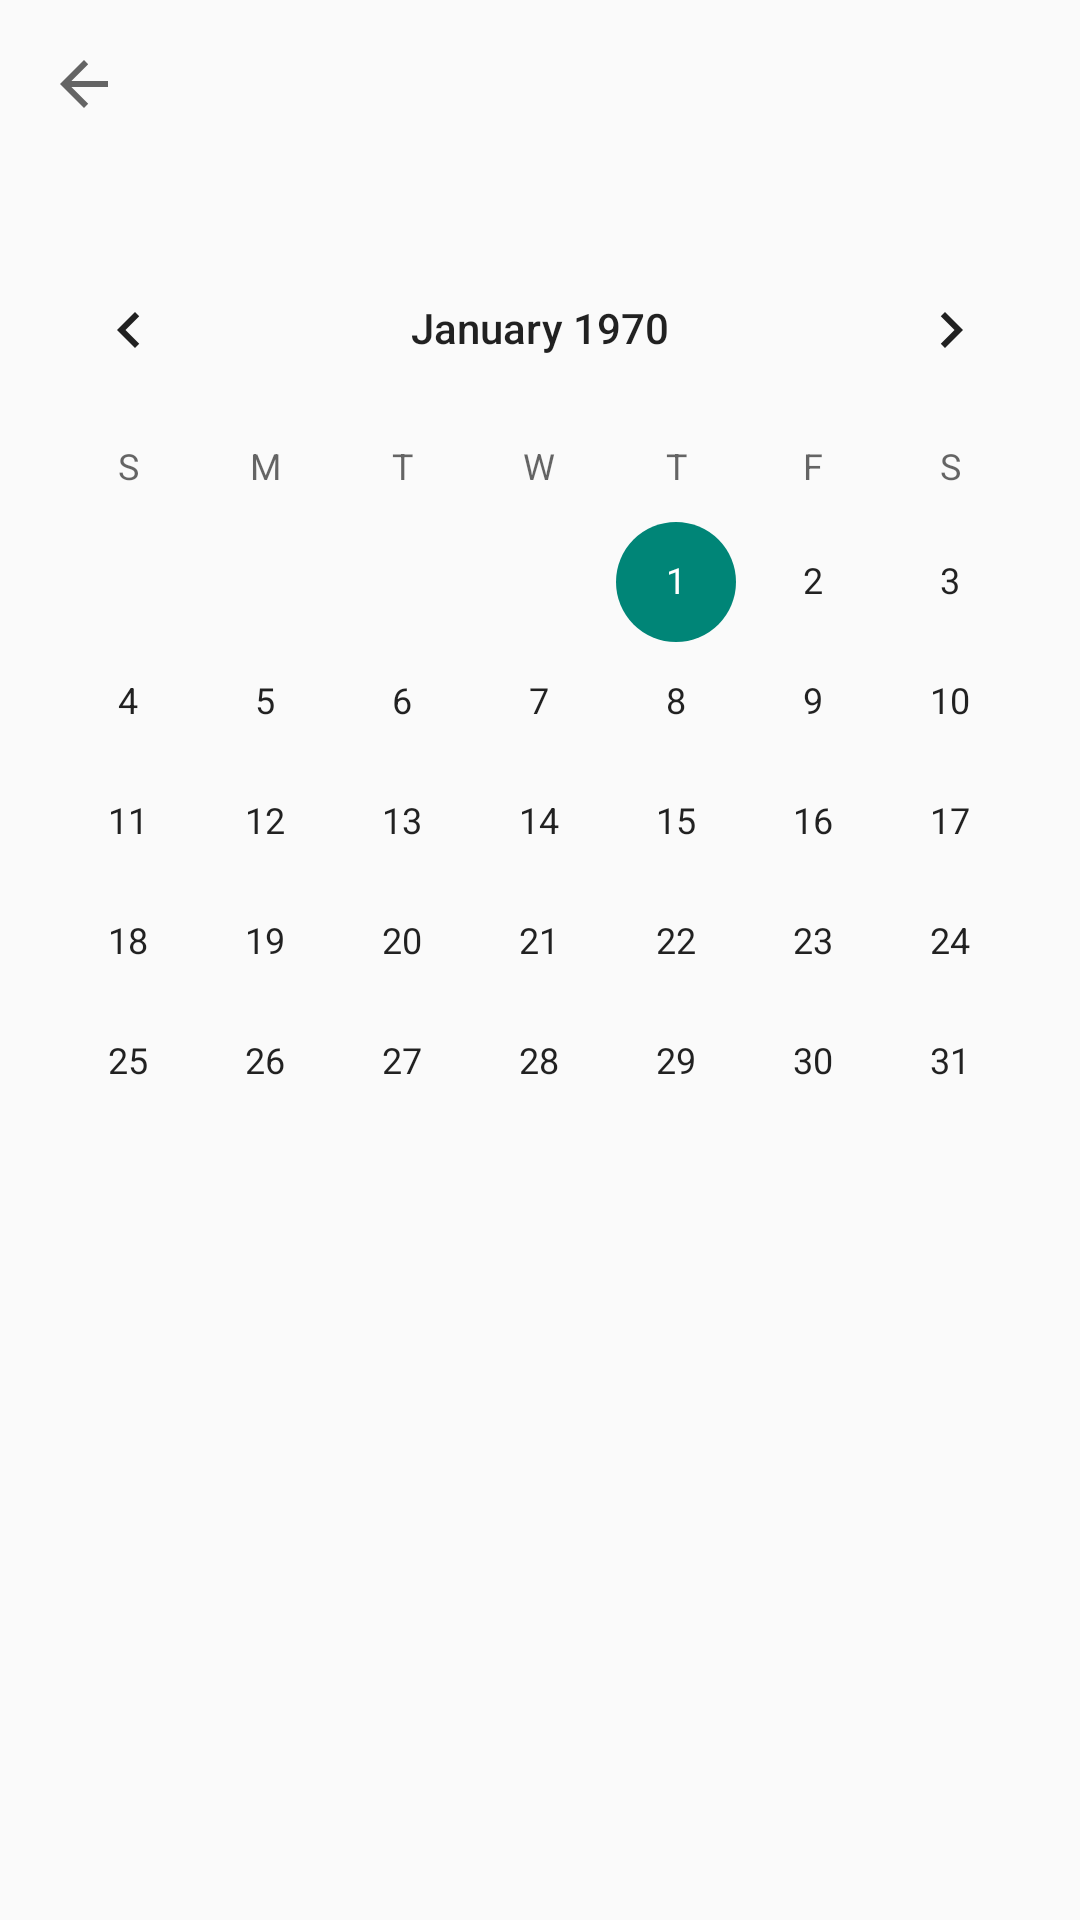

Write the Android layout XML for this screen, with the resource values it uses.
<!-- AndroidManifest.xml: application theme Theme.AppCompat.DayNight.NoActionBar -->
<!-- res/layout/activity_visit_schedule.xml -->
<?xml version="1.0" encoding="utf-8"?>
<RelativeLayout
        xmlns:android="http://schemas.android.com/apk/res/android"
        xmlns:tools="http://schemas.android.com/tools"
        xmlns:app="http://schemas.android.com/apk/res-auto"
        android:layout_width="match_parent"
        android:layout_height="match_parent"
        tools:context=".VisitScheduleActivity">

    <androidx.appcompat.widget.Toolbar
            android:id="@+id/visit_toolbar"
            android:layout_width="match_parent"
            android:layout_height="?attr/actionBarSize"
            app:navigationIcon="?attr/homeAsUpIndicator">

        <ImageButton
                android:layout_width="40dp"
                android:layout_height="40dp"
                android:src="@drawable/ic_add"
                android:layout_gravity="end"
                android:layout_marginEnd="15dp"
                android:id="@+id/addVisitScheduleButton"
                android:background="@drawable/roundedbutton"
                android:scaleType="centerCrop"
                android:maxHeight="40dp"
                android:maxWidth="40dp"
                android:adjustViewBounds="true"
                android:contentDescription="Add Visit Schedule"/>
    </androidx.appcompat.widget.Toolbar>

    <CalendarView
            android:layout_width="match_parent"
            android:layout_height="wrap_content"
            android:layout_below="@+id/visit_toolbar"
            android:layout_marginTop="20dp"
            android:id="@+id/visit_calendar"/>

    <ListView
            android:layout_width="match_parent"
            android:layout_height="wrap_content"
            android:layout_below="@+id/visit_calendar"
            android:layout_marginTop="10dp"
            android:id="@+id/visit_listview"/>



</RelativeLayout>
<!-- resources referenced by this layout -->
<resources>

</resources>
